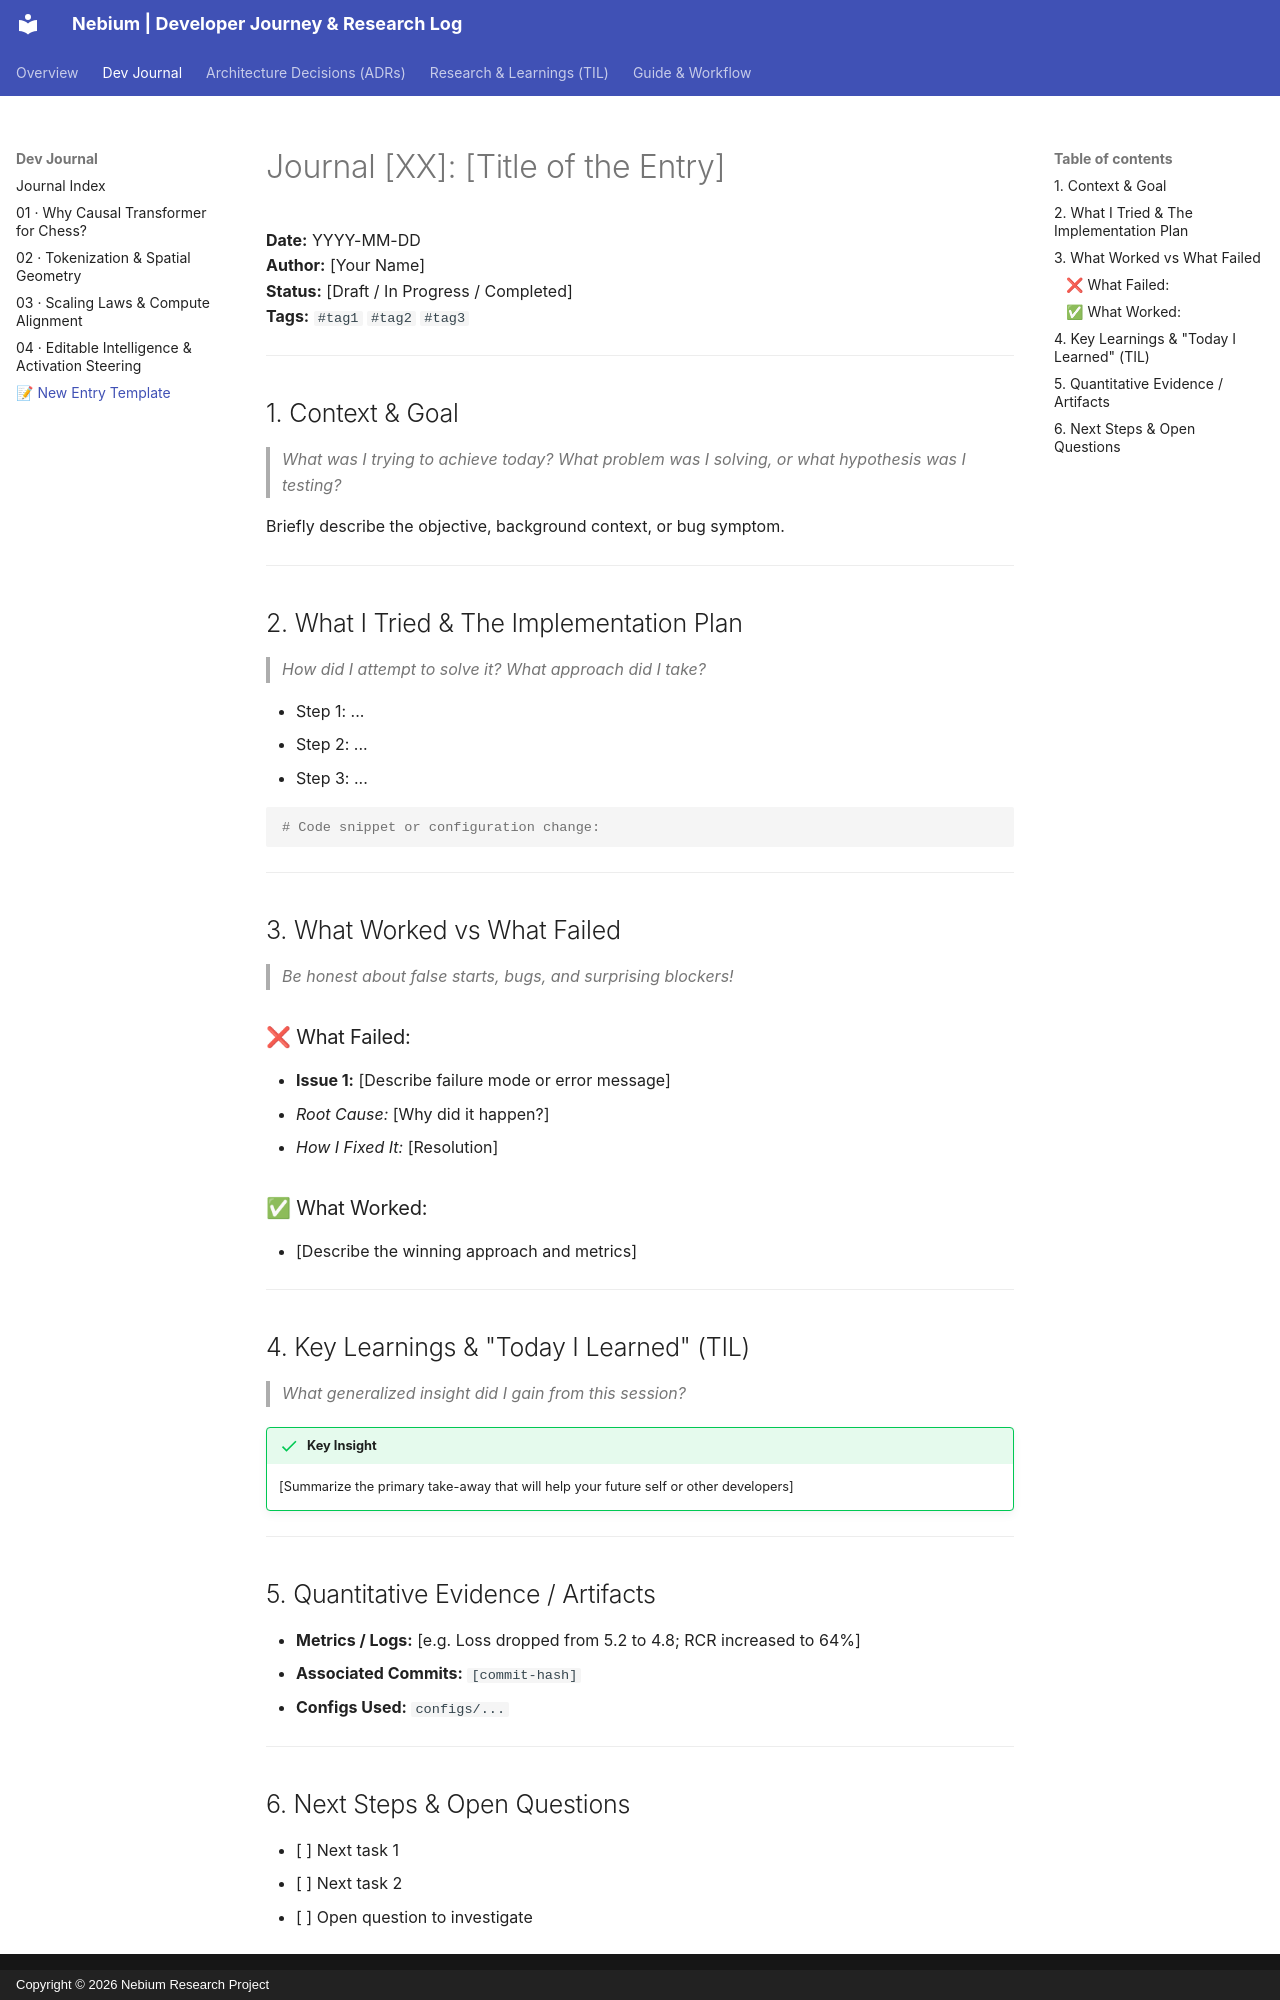

repository: nabin2004/nebium · page: journal/template/index.html · generator: mkdocs · copyright: Copyright © 2026 Nebium Research Project

# Journal [XX]: [Title of the Entry]

**Date:** YYYY-MM-DD  
**Author:** [Your Name]  
**Status:** [Draft / In Progress / Completed]  
**Tags:** `#tag1` `#tag2` `#tag3`

---

## 1. Context & Goal
> *What was I trying to achieve today? What problem was I solving, or what hypothesis was I testing?*

Briefly describe the objective, background context, or bug symptom.

---

## 2. What I Tried & The Implementation Plan
> *How did I attempt to solve it? What approach did I take?*

- Step 1: ...
- Step 2: ...
- Step 3: ...

```python
# Code snippet or configuration change:
```

---

## 3. What Worked vs What Failed
> *Be honest about false starts, bugs, and surprising blockers!*

### ❌ What Failed:
- **Issue 1:** [Describe failure mode or error message]
  - *Root Cause:* [Why did it happen?]
  - *How I Fixed It:* [Resolution]

### ✅ What Worked:
- [Describe the winning approach and metrics]

---

## 4. Key Learnings & "Today I Learned" (TIL)
> *What generalized insight did I gain from this session?*

!!! success "Key Insight"
    [Summarize the primary take-away that will help your future self or other developers]

---

## 5. Quantitative Evidence / Artifacts
- **Metrics / Logs:** [e.g. Loss dropped from 5.2 to 4.8; RCR increased to 64%]
- **Associated Commits:** `[commit-hash]`
- **Configs Used:** `configs/...`

---

## 6. Next Steps & Open Questions
- [ ] Next task 1
- [ ] Next task 2
- [ ] Open question to investigate
